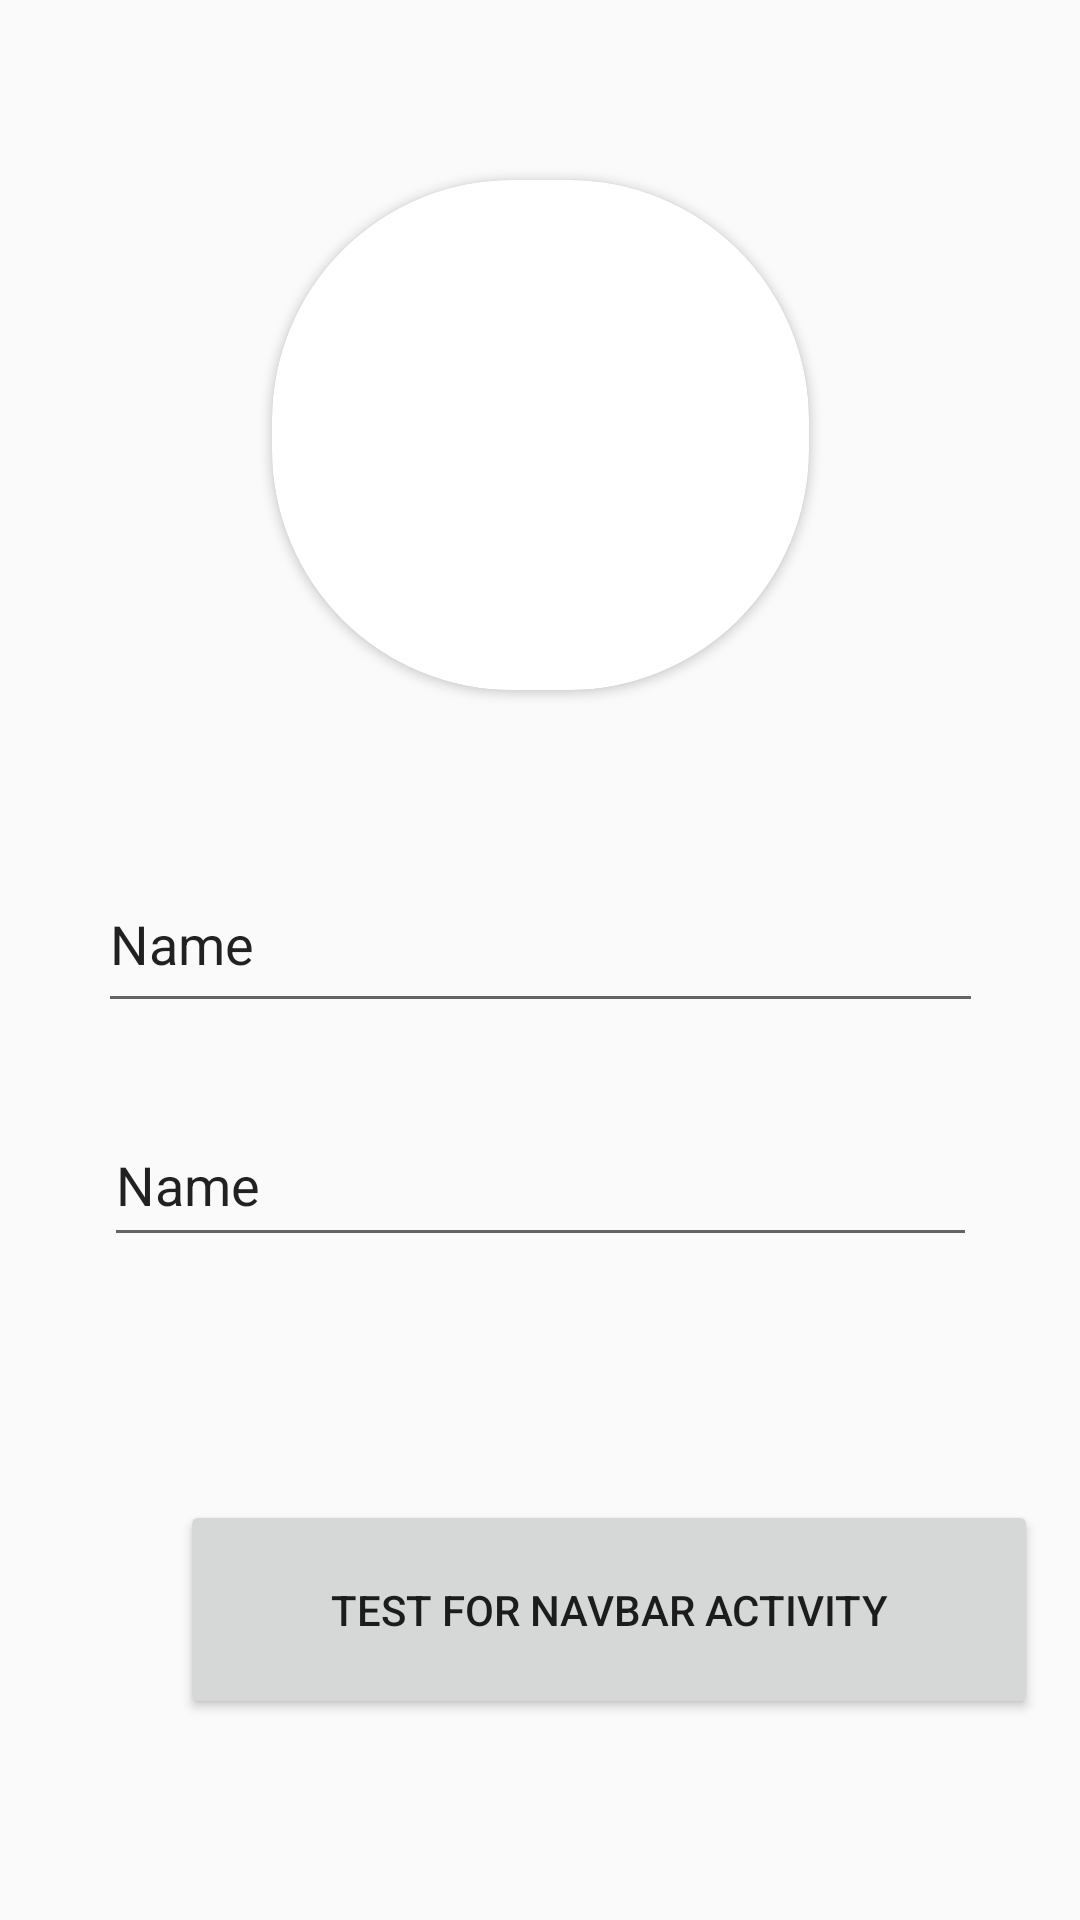

Here is an Android app screen rendered from its layout file. Give the layout XML and the strings, colors and styles it references.
<!-- AndroidManifest.xml: application theme Theme.MaterialComponents.Light.NoActionBar.Bridge -->
<!-- res/layout/activity_main.xml -->
<?xml version="1.0" encoding="utf-8"?>
<androidx.constraintlayout.widget.ConstraintLayout xmlns:android="http://schemas.android.com/apk/res/android"
    xmlns:app="http://schemas.android.com/apk/res-auto"
    xmlns:tools="http://schemas.android.com/tools"
    android:layout_width="match_parent"
    android:layout_height="match_parent"
    tools:context=".MainActivity">

    <Button
        android:id="@+id/button"
        android:layout_width="286dp"
        android:layout_height="73dp"
        android:layout_marginStart="60dp"
        android:layout_marginTop="500dp"
        android:text="TEST FOR NAVBAR ACTIVITY"
        app:layout_constraintStart_toStartOf="parent"
        app:layout_constraintTop_toTopOf="parent" />

    <androidx.cardview.widget.CardView
        android:id="@+id/cardViewProfilePic"
        android:layout_width="179dp"
        android:layout_height="170dp"
        android:layout_centerHorizontal="true"
        android:layout_marginStart="116dp"
        android:layout_marginTop="60dp"
        android:layout_marginEnd="116dp"
        android:elevation="12dp"
        android:innerRadius="0dp"
        android:shape="ring"
        android:thicknessRatio="1.9"
        app:cardCornerRadius="80dp"
        app:layout_constraintEnd_toEndOf="parent"
        app:layout_constraintStart_toStartOf="parent"
        app:layout_constraintTop_toTopOf="parent">

        <ImageView
            android:id="@+id/imageViewProfilePic"
            android:layout_width="match_parent"
            android:layout_height="182dp"
            tools:srcCompat="@tools:sample/avatars" />
    </androidx.cardview.widget.CardView>

    <EditText
        android:id="@+id/editTextUserName"
        style="@android:style/Widget.Holo.EditText"
        android:layout_width="295dp"
        android:layout_height="56dp"
        android:layout_marginStart="58dp"
        android:layout_marginTop="55dp"
        android:layout_marginEnd="58dp"
        android:ems="10"
        android:inputType="textPersonName"
        android:text="Name"
        app:layout_constraintEnd_toEndOf="parent"
        app:layout_constraintStart_toStartOf="parent"
        app:layout_constraintTop_toBottomOf="@+id/cardViewProfilePic" />

    <EditText
        android:id="@+id/editTextTextPersonName2"
        android:layout_width="291dp"
        android:layout_height="51dp"
        android:layout_marginStart="60dp"
        android:layout_marginTop="27dp"
        android:layout_marginEnd="60dp"
        android:ems="10"
        android:inputType="textPersonName"
        android:text="Name"
        app:layout_constraintEnd_toEndOf="parent"
        app:layout_constraintStart_toStartOf="parent"
        app:layout_constraintTop_toBottomOf="@+id/editTextUserName" />

</androidx.constraintlayout.widget.ConstraintLayout>
<!-- resources referenced by this layout -->
<resources>

</resources>
